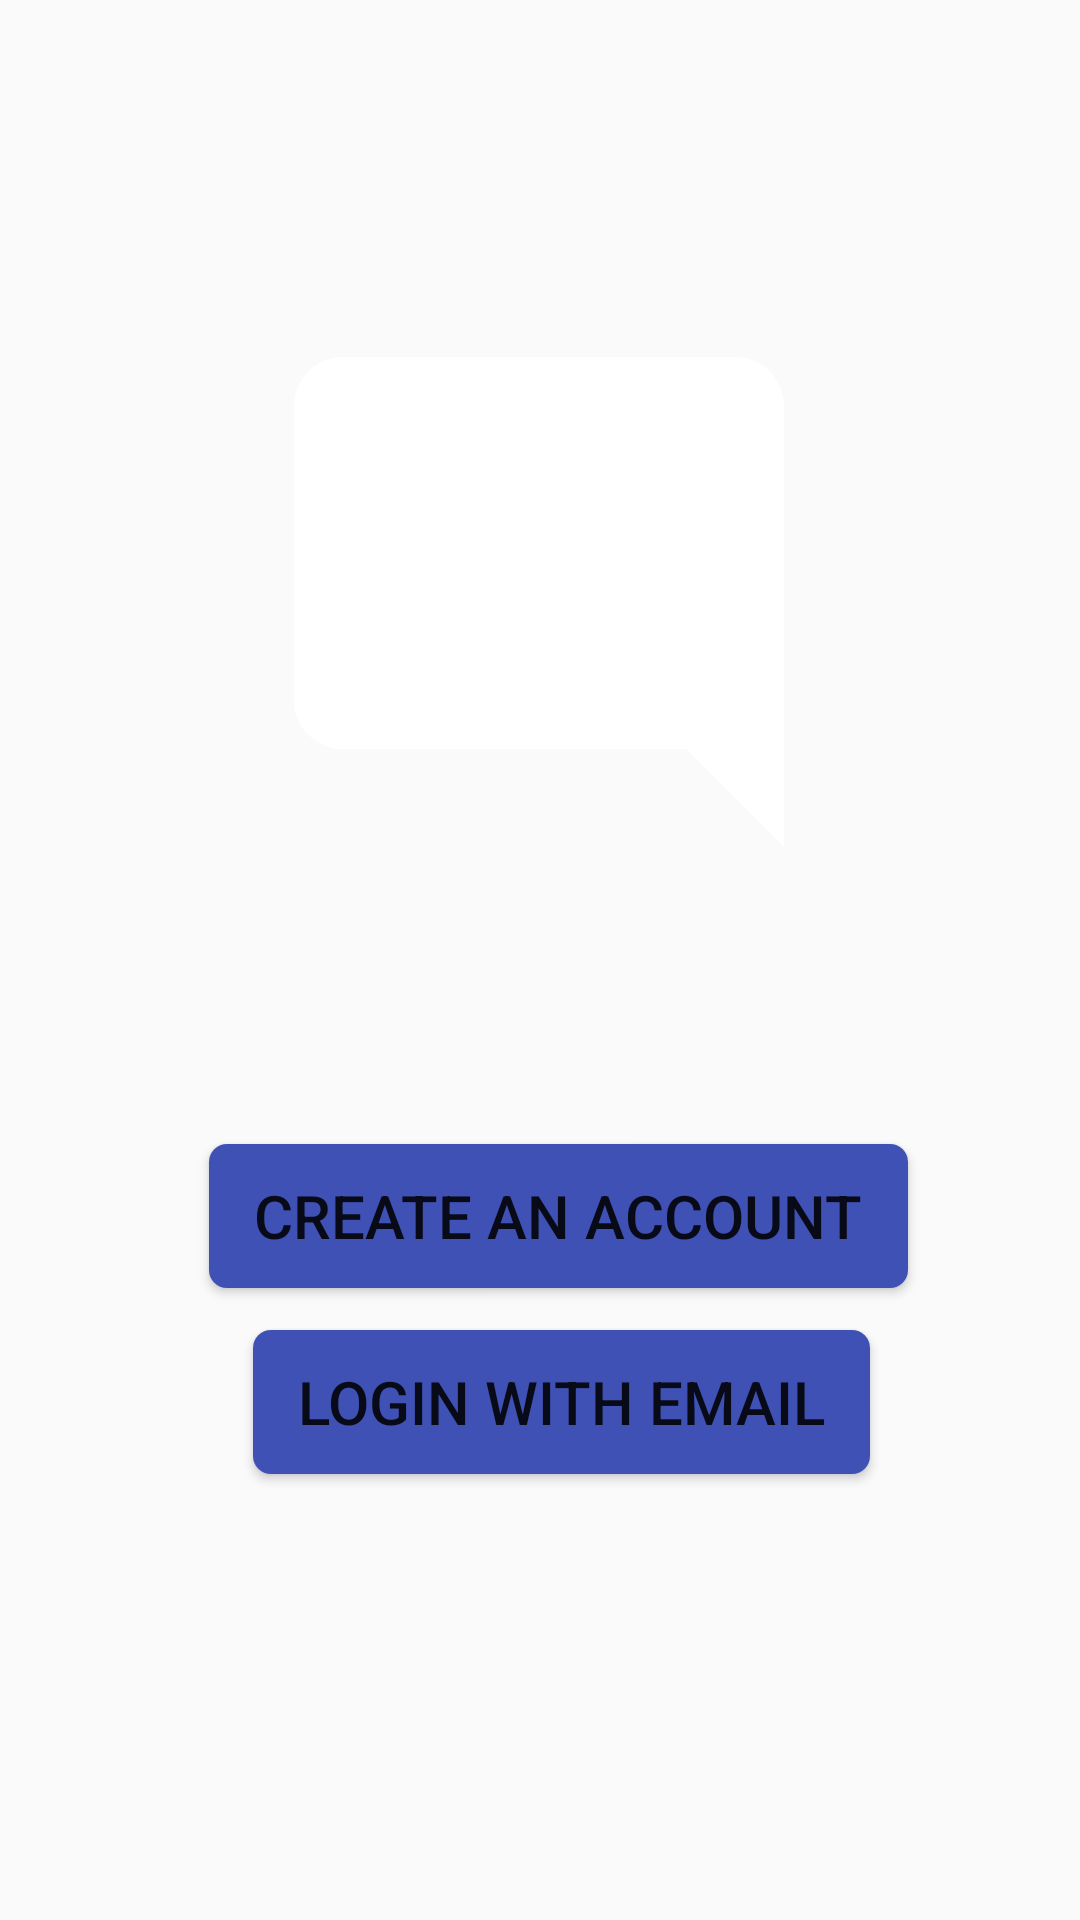

Here is an Android app screen rendered from its layout file. Give the layout XML and the strings, colors and styles it references.
<!-- AndroidManifest.xml: application theme Theme.TalkNow -->
<!-- res/layout/activity_start.xml -->
<?xml version="1.0" encoding="utf-8"?>
<androidx.constraintlayout.widget.ConstraintLayout xmlns:android="http://schemas.android.com/apk/res/android"
    xmlns:app="http://schemas.android.com/apk/res-auto"
    xmlns:tools="http://schemas.android.com/tools"
    android:layout_width="match_parent"
    android:layout_height="match_parent"
    tools:context=".Activities.Start_Activity">

    <Button
        android:id="@+id/btn1"
        android:layout_width="wrap_content"
        android:layout_height="wrap_content"
        android:textSize="20sp"
        android:text="   Create an account   "
        android:background="@drawable/button_shape"
        app:layout_constraintBottom_toBottomOf="parent"
        app:layout_constraintEnd_toEndOf="parent"
        app:layout_constraintHorizontal_bias="0.548"
        app:layout_constraintStart_toStartOf="parent"
        app:layout_constraintTop_toTopOf="parent"
        app:layout_constraintVertical_bias="0.644"
        tools:ignore="HardcodedText" />

    <Button
        android:id="@+id/btn2"
        android:layout_width="wrap_content"
        android:layout_height="wrap_content"
        android:textSize="20sp"
        android:background="@drawable/button_shape"
        android:text="   Login with email   "
        app:layout_constraintBottom_toBottomOf="parent"
        app:layout_constraintEnd_toEndOf="parent"
        app:layout_constraintHorizontal_bias="0.546"
        app:layout_constraintStart_toStartOf="parent"
        app:layout_constraintTop_toTopOf="parent"
        app:layout_constraintVertical_bias="0.749"
        tools:ignore="HardcodedText" />

    <ImageView
        android:id="@+id/imageView"
        android:layout_width="228dp"
        android:layout_height="196dp"
        android:contentDescription="logo"
        app:layout_constraintBottom_toBottomOf="parent"
        app:layout_constraintEnd_toEndOf="parent"
        app:layout_constraintHorizontal_bias="0.497"
        app:layout_constraintStart_toStartOf="parent"
        app:layout_constraintTop_toTopOf="parent"
        app:layout_constraintVertical_bias="0.231"
        app:srcCompat="@drawable/app_logo"
        tools:ignore="HardcodedText" />
</androidx.constraintlayout.widget.ConstraintLayout>
<!-- resources referenced by this layout -->
<resources>
  <!-- drawable app_logo (drawable) -->
  <vector android:height="24dp" android:tint="@color/white"
      android:viewportHeight="24" android:viewportWidth="24"
      android:width="24dp" xmlns:android="http://schemas.android.com/apk/res/android">
      <path android:fillColor="@android:color/white" android:pathData="M22,4c0,-1.1 -0.9,-2 -2,-2H4c-1.1,0 -2,0.9 -2,2v12c0,1.1 0.9,2 2,2h14l4,4V4z"/>
  </vector>
  <!-- drawable button_shape (drawable) -->
  <?xml version="1.0" encoding="utf-8"?>
  <shape xmlns:android="http://schemas.android.com/apk/res/android">
      <solid android:color="#3F51B5"/>
      <corners android:radius="6dp"/>
  </shape>
  <style name="Theme.TalkNow" parent="Theme.AppCompat.DayNight.NoActionBar">
          
          <item name="colorPrimary">@color/colorPrimary</item>
          <item name="colorPrimaryVariant">@color/colorPrimary</item>
          <item name="colorOnPrimary">@color/white</item>
          
          <item name="colorSecondary">@color/teal_200</item>
          <item name="colorSecondaryVariant">@color/teal_700</item>
          <item name="colorOnSecondary">@color/black</item>
          
          <item name="android:statusBarColor" tools:targetApi="l">?attr/colorPrimaryVariant</item>
          
      </style>
  <color name="white">#FFFFFFFF</color>
  <color name="colorPrimary">#51B0EA</color>
  <color name="teal_200">#FF03DAC5</color>
  <color name="teal_700">#FF018786</color>
  <color name="black">#FF000000</color>
</resources>
